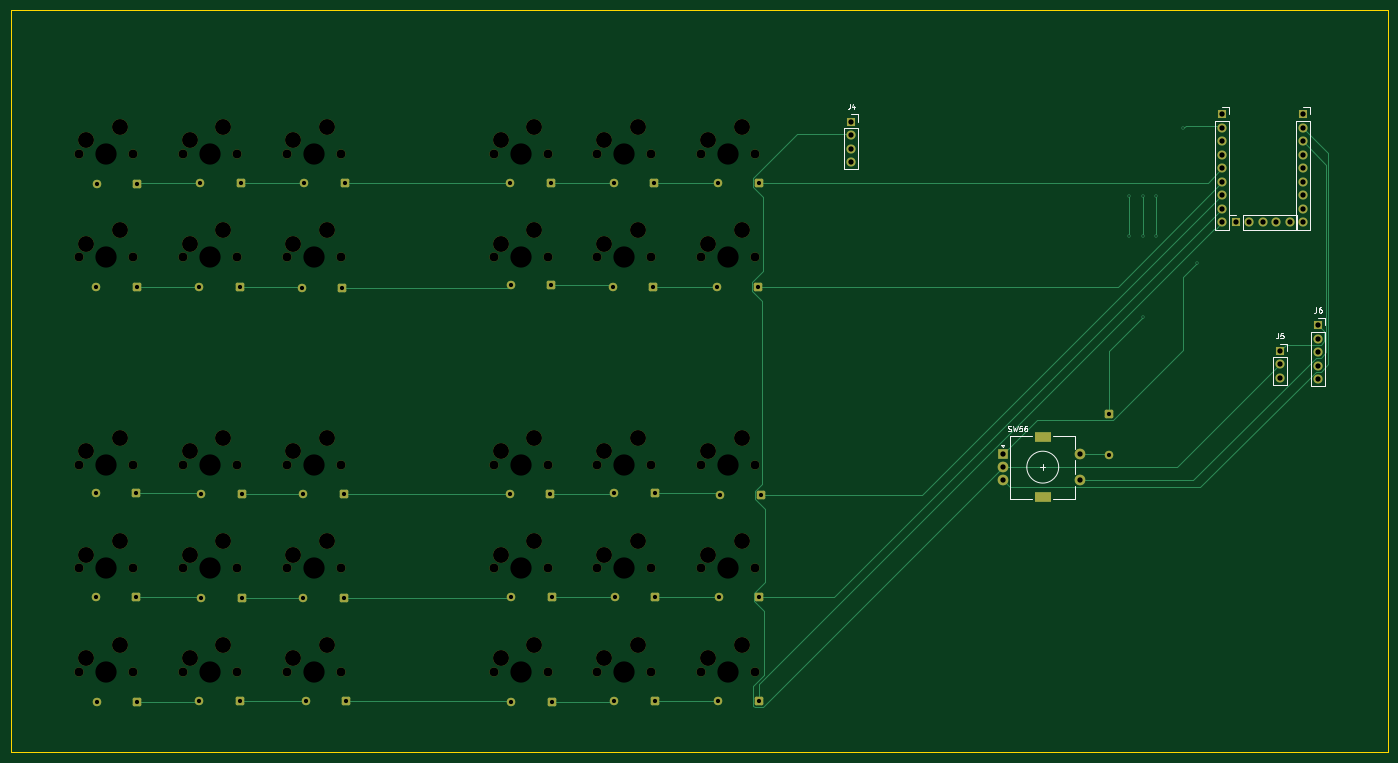
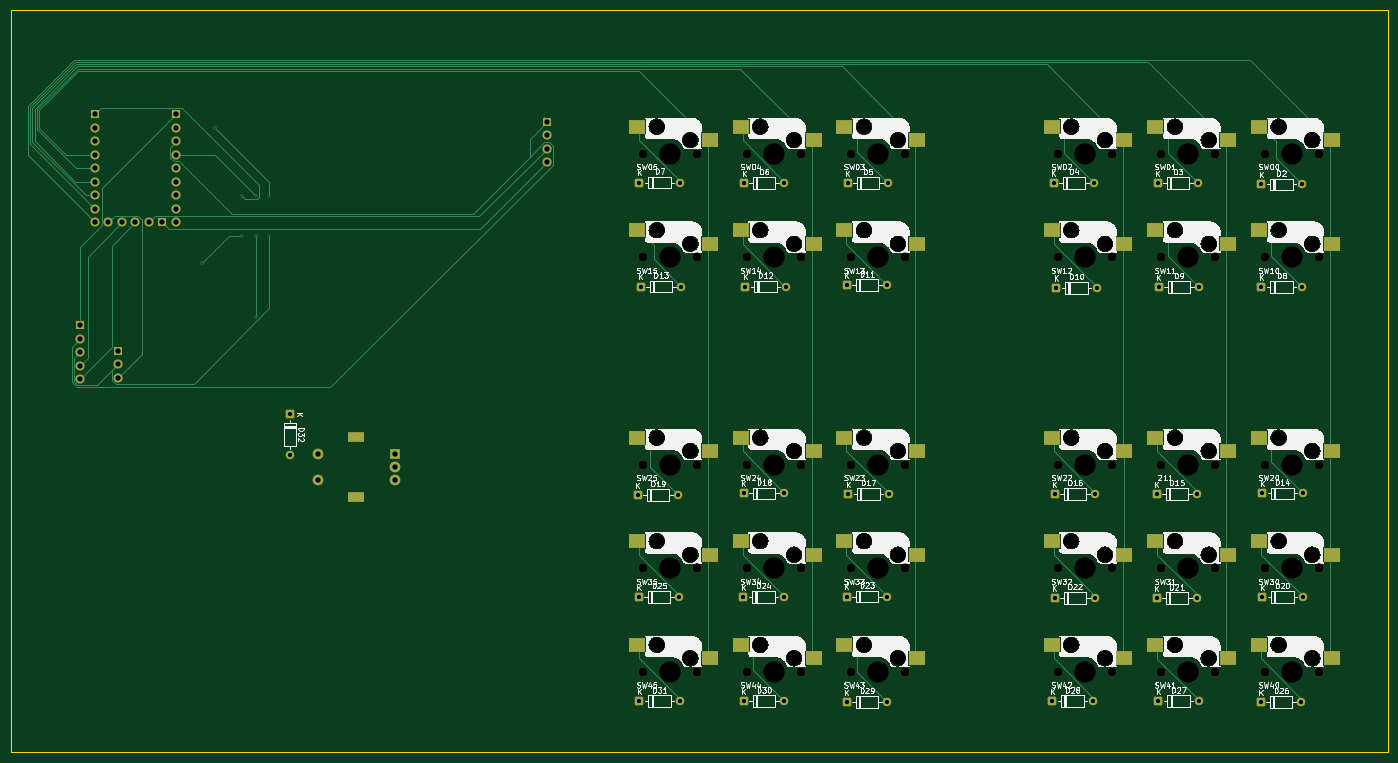
Circuit board: 11 layer files. Board 259.1 x 139.7 mm.
- bottom_copper: YmmKeyboardMX-B_Cu.gbr (25611 bytes)
- bottom_mask: YmmKeyboardMX-B_Mask.gbr (10712 bytes)
- paste: YmmKeyboardMX-B_Paste.gbr (2564 bytes)
- bottom_silk: YmmKeyboardMX-B_Silkscreen.gbr (450754 bytes)
- outline: YmmKeyboardMX-Edge_Cuts.gbr (610 bytes)
- top_copper: YmmKeyboardMX-F_Cu.gbr (15860 bytes)
- top_mask: YmmKeyboardMX-F_Mask.gbr (8883 bytes)
- paste: YmmKeyboardMX-F_Paste.gbr (456 bytes)
- top_silk: YmmKeyboardMX-F_Silkscreen.gbr (8967 bytes)
- drill: YmmKeyboardMX-NPTH.drl (2696 bytes)
- drill: YmmKeyboardMX-PTH.drl (2255 bytes)

=== bottom_copper: YmmKeyboardMX-B_Cu.gbr (25611 bytes, source omitted) ===
=== bottom_mask: YmmKeyboardMX-B_Mask.gbr (10712 bytes, source omitted) ===
=== paste: YmmKeyboardMX-B_Paste.gbr ===
%TF.GenerationSoftware,KiCad,Pcbnew,9.0.7*%
%TF.CreationDate,2026-01-24T03:10:21+09:00*%
%TF.ProjectId,YmmKeyboardMX,596d6d4b-6579-4626-9f61-72644d582e6b,rev?*%
%TF.SameCoordinates,Original*%
%TF.FileFunction,Paste,Bot*%
%TF.FilePolarity,Positive*%
%FSLAX46Y46*%
G04 Gerber Fmt 4.6, Leading zero omitted, Abs format (unit mm)*
G04 Created by KiCad (PCBNEW 9.0.7) date 2026-01-24 03:10:21*
%MOMM*%
%LPD*%
G01*
G04 APERTURE LIST*
%ADD10R,3.200000X2.780000*%
G04 APERTURE END LIST*
D10*
%TO.C,211*%
X65220000Y-103430000D03*
X51537000Y-105970000D03*
%TD*%
%TO.C,SW00*%
X45720000Y-44930000D03*
X32037000Y-47470000D03*
%TD*%
%TO.C,SW01*%
X65220000Y-44930000D03*
X51537000Y-47470000D03*
%TD*%
%TO.C,SW02*%
X84720000Y-44930000D03*
X71037000Y-47470000D03*
%TD*%
%TO.C,SW03*%
X123720000Y-44930000D03*
X110037000Y-47470000D03*
%TD*%
%TO.C,SW04*%
X143220000Y-44930000D03*
X129537000Y-47470000D03*
%TD*%
%TO.C,SW05*%
X162720000Y-44930000D03*
X149037000Y-47470000D03*
%TD*%
%TO.C,SW10*%
X45720000Y-64430000D03*
X32037000Y-66970000D03*
%TD*%
%TO.C,SW11*%
X65220000Y-64430000D03*
X51537000Y-66970000D03*
%TD*%
%TO.C,SW12*%
X84720000Y-64430000D03*
X71037000Y-66970000D03*
%TD*%
%TO.C,SW13*%
X123720000Y-64430000D03*
X110037000Y-66970000D03*
%TD*%
%TO.C,SW14*%
X143220000Y-64430000D03*
X129537000Y-66970000D03*
%TD*%
%TO.C,SW15*%
X162720000Y-64430000D03*
X149037000Y-66970000D03*
%TD*%
%TO.C,SW20*%
X45720000Y-103430000D03*
X32037000Y-105970000D03*
%TD*%
%TO.C,SW22*%
X84720000Y-103430000D03*
X71037000Y-105970000D03*
%TD*%
%TO.C,SW23*%
X123720000Y-103430000D03*
X110037000Y-105970000D03*
%TD*%
%TO.C,SW24*%
X143220000Y-103430000D03*
X129537000Y-105970000D03*
%TD*%
%TO.C,SW25*%
X162720000Y-103430000D03*
X149037000Y-105970000D03*
%TD*%
%TO.C,SW30*%
X45720000Y-122930000D03*
X32037000Y-125470000D03*
%TD*%
%TO.C,SW31*%
X65220000Y-122930000D03*
X51537000Y-125470000D03*
%TD*%
%TO.C,SW32*%
X84720000Y-122930000D03*
X71037000Y-125470000D03*
%TD*%
%TO.C,SW33*%
X123720000Y-122930000D03*
X110037000Y-125470000D03*
%TD*%
%TO.C,SW34*%
X143220000Y-122930000D03*
X129537000Y-125470000D03*
%TD*%
%TO.C,SW35*%
X162720000Y-122930000D03*
X149037000Y-125470000D03*
%TD*%
%TO.C,SW40*%
X45720000Y-142430000D03*
X32037000Y-144970000D03*
%TD*%
%TO.C,SW41*%
X65220000Y-142430000D03*
X51537000Y-144970000D03*
%TD*%
%TO.C,SW42*%
X84720000Y-142430000D03*
X71037000Y-144970000D03*
%TD*%
%TO.C,SW43*%
X123720000Y-142430000D03*
X110037000Y-144970000D03*
%TD*%
%TO.C,SW44*%
X143220000Y-142430000D03*
X129537000Y-144970000D03*
%TD*%
%TO.C,SW45*%
X162720000Y-142430000D03*
X149037000Y-144970000D03*
%TD*%
M02*

=== bottom_silk: YmmKeyboardMX-B_Silkscreen.gbr (450754 bytes, source omitted) ===
=== outline: YmmKeyboardMX-Edge_Cuts.gbr ===
%TF.GenerationSoftware,KiCad,Pcbnew,9.0.7*%
%TF.CreationDate,2026-01-24T03:10:21+09:00*%
%TF.ProjectId,YmmKeyboardMX,596d6d4b-6579-4626-9f61-72644d582e6b,rev?*%
%TF.SameCoordinates,Original*%
%TF.FileFunction,Profile,NP*%
%FSLAX46Y46*%
G04 Gerber Fmt 4.6, Leading zero omitted, Abs format (unit mm)*
G04 Created by KiCad (PCBNEW 9.0.7) date 2026-01-24 03:10:21*
%MOMM*%
%LPD*%
G01*
G04 APERTURE LIST*
%TA.AperFunction,Profile*%
%ADD10C,0.050000*%
%TD*%
G04 APERTURE END LIST*
D10*
X21515000Y-22970000D02*
X280595000Y-22970000D01*
X280595000Y-162670000D01*
X21515000Y-162670000D01*
X21515000Y-22970000D01*
M02*

=== top_copper: YmmKeyboardMX-F_Cu.gbr (15860 bytes, source omitted) ===
=== top_mask: YmmKeyboardMX-F_Mask.gbr (8883 bytes, source omitted) ===
=== paste: YmmKeyboardMX-F_Paste.gbr ===
%TF.GenerationSoftware,KiCad,Pcbnew,9.0.7*%
%TF.CreationDate,2026-01-24T03:10:21+09:00*%
%TF.ProjectId,YmmKeyboardMX,596d6d4b-6579-4626-9f61-72644d582e6b,rev?*%
%TF.SameCoordinates,Original*%
%TF.FileFunction,Paste,Top*%
%TF.FilePolarity,Positive*%
%FSLAX46Y46*%
G04 Gerber Fmt 4.6, Leading zero omitted, Abs format (unit mm)*
G04 Created by KiCad (PCBNEW 9.0.7) date 2026-01-24 03:10:21*
%MOMM*%
%LPD*%
G01*
G04 APERTURE LIST*
G04 APERTURE END LIST*
M02*

=== top_silk: YmmKeyboardMX-F_Silkscreen.gbr (8967 bytes, source omitted) ===
=== drill: YmmKeyboardMX-NPTH.drl ===
M48
; DRILL file {KiCad 9.0.7} date 2026-01-24T03:10:24+0900
; FORMAT={-:-/ absolute / metric / decimal}
; #@! TF.CreationDate,2026-01-24T03:10:24+09:00
; #@! TF.GenerationSoftware,Kicad,Pcbnew,9.0.7
; #@! TF.FileFunction,NonPlated,1,2,NPTH
FMAT,2
METRIC
; #@! TA.AperFunction,NonPlated,NPTH,ComponentDrill
T1C1.700
; #@! TA.AperFunction,NonPlated,NPTH,ComponentDrill
T2C3.000
; #@! TA.AperFunction,NonPlated,NPTH,ComponentDrill
T3C4.000
%
G90
G05
T1
X34.42Y-50.01
X34.42Y-69.51
X34.42Y-108.51
X34.42Y-128.01
X34.42Y-147.51
X44.58Y-50.01
X44.58Y-69.51
X44.58Y-108.51
X44.58Y-128.01
X44.58Y-147.51
X53.92Y-50.01
X53.92Y-69.51
X53.92Y-108.51
X53.92Y-128.01
X53.92Y-147.51
X64.08Y-50.01
X64.08Y-69.51
X64.08Y-108.51
X64.08Y-128.01
X64.08Y-147.51
X73.42Y-50.01
X73.42Y-69.51
X73.42Y-108.51
X73.42Y-128.01
X73.42Y-147.51
X83.58Y-50.01
X83.58Y-69.51
X83.58Y-108.51
X83.58Y-128.01
X83.58Y-147.51
X112.42Y-50.01
X112.42Y-69.51
X112.42Y-108.51
X112.42Y-128.01
X112.42Y-147.51
X122.58Y-50.01
X122.58Y-69.51
X122.58Y-108.51
X122.58Y-128.01
X122.58Y-147.51
X131.92Y-50.01
X131.92Y-69.51
X131.92Y-108.51
X131.92Y-128.01
X131.92Y-147.51
X142.08Y-50.01
X142.08Y-69.51
X142.08Y-108.51
X142.08Y-128.01
X142.08Y-147.51
X151.42Y-50.01
X151.42Y-69.51
X151.42Y-108.51
X151.42Y-128.01
X151.42Y-147.51
X161.58Y-50.01
X161.58Y-69.51
X161.58Y-108.51
X161.58Y-128.01
X161.58Y-147.51
T2
X35.69Y-47.47
X35.69Y-66.97
X35.69Y-105.97
X35.69Y-125.47
X35.69Y-144.97
X42.04Y-44.93
X42.04Y-64.43
X42.04Y-103.43
X42.04Y-122.93
X42.04Y-142.43
X55.19Y-47.47
X55.19Y-66.97
X55.19Y-105.97
X55.19Y-125.47
X55.19Y-144.97
X61.54Y-44.93
X61.54Y-64.43
X61.54Y-103.43
X61.54Y-122.93
X61.54Y-142.43
X74.69Y-47.47
X74.69Y-66.97
X74.69Y-105.97
X74.69Y-125.47
X74.69Y-144.97
X81.04Y-44.93
X81.04Y-64.43
X81.04Y-103.43
X81.04Y-122.93
X81.04Y-142.43
X113.69Y-47.47
X113.69Y-66.97
X113.69Y-105.97
X113.69Y-125.47
X113.69Y-144.97
X120.04Y-44.93
X120.04Y-64.43
X120.04Y-103.43
X120.04Y-122.93
X120.04Y-142.43
X133.19Y-47.47
X133.19Y-66.97
X133.19Y-105.97
X133.19Y-125.47
X133.19Y-144.97
X139.54Y-44.93
X139.54Y-64.43
X139.54Y-103.43
X139.54Y-122.93
X139.54Y-142.43
X152.69Y-47.47
X152.69Y-66.97
X152.69Y-105.97
X152.69Y-125.47
X152.69Y-144.97
X159.04Y-44.93
X159.04Y-64.43
X159.04Y-103.43
X159.04Y-122.93
X159.04Y-142.43
T3
X39.5Y-50.01
X39.5Y-69.51
X39.5Y-108.51
X39.5Y-128.01
X39.5Y-147.51
X59.0Y-50.01
X59.0Y-69.51
X59.0Y-108.51
X59.0Y-128.01
X59.0Y-147.51
X78.5Y-50.01
X78.5Y-69.51
X78.5Y-108.51
X78.5Y-128.01
X78.5Y-147.51
X117.5Y-50.01
X117.5Y-69.51
X117.5Y-108.51
X117.5Y-128.01
X117.5Y-147.51
X137.0Y-50.01
X137.0Y-69.51
X137.0Y-108.51
X137.0Y-128.01
X137.0Y-147.51
X156.5Y-50.01
X156.5Y-69.51
X156.5Y-108.51
X156.5Y-128.01
X156.5Y-147.51
M30

=== drill: YmmKeyboardMX-PTH.drl ===
M48
; DRILL file {KiCad 9.0.7} date 2026-01-24T03:10:24+0900
; FORMAT={-:-/ absolute / metric / decimal}
; #@! TF.CreationDate,2026-01-24T03:10:24+09:00
; #@! TF.GenerationSoftware,Kicad,Pcbnew,9.0.7
; #@! TF.FileFunction,Plated,1,2,PTH
FMAT,2
METRIC
; #@! TA.AperFunction,Plated,PTH,ViaDrill
T1C0.300
; #@! TA.AperFunction,Plated,PTH,ComponentDrill
T2C0.800
; #@! TA.AperFunction,Plated,PTH,ComponentDrill
T3C1.000
; #@! TA.AperFunction,Plated,PTH,ComponentDrill
T4C1.500
%
G90
G05
T1
X231.96Y-57.95
X231.96Y-65.57
X234.5Y-57.95
X234.5Y-65.57
X234.5Y-80.81
X237.04Y-57.95
X237.04Y-65.57
X242.12Y-45.25
X244.66Y-70.65
T2
X37.53Y-113.96
X37.53Y-133.46
X37.64Y-75.1
X37.71Y-55.82
X37.75Y-153.19
X45.15Y-113.96
X45.15Y-133.46
X45.26Y-75.1
X45.33Y-55.82
X45.37Y-153.19
X56.99Y-75.17
X57.03Y-153.08
X57.14Y-55.6
X57.37Y-114.07
X57.37Y-133.69
X64.61Y-75.17
X64.65Y-153.08
X64.76Y-55.6
X64.99Y-114.07
X64.99Y-133.69
X76.27Y-75.25
X76.54Y-114.07
X76.54Y-133.58
X76.72Y-55.52
X76.99Y-153.08
X83.89Y-75.25
X84.16Y-114.07
X84.16Y-133.58
X84.34Y-55.52
X84.61Y-153.08
X115.43Y-114.07
X115.5Y-55.6
X115.65Y-74.8
X115.66Y-133.35
X115.66Y-153.19
X123.05Y-114.07
X123.12Y-55.6
X123.27Y-74.8
X123.28Y-133.35
X123.28Y-153.19
X134.78Y-75.02
X135.01Y-55.6
X135.05Y-113.96
X135.05Y-153.08
X135.16Y-133.46
X142.4Y-75.02
X142.63Y-55.6
X142.67Y-113.96
X142.67Y-153.08
X142.78Y-133.46
X154.44Y-75.02
X154.66Y-55.45
X154.66Y-153.08
X154.78Y-133.46
X155.0Y-114.3
X162.06Y-75.02
X162.28Y-55.45
X162.28Y-153.08
X162.4Y-133.46
X162.62Y-114.3
X228.12Y-99.03
X228.12Y-106.65
T3
X179.7Y-43.98
X179.7Y-46.52
X179.7Y-49.06
X179.7Y-51.6
X208.2Y-106.504
X208.2Y-109.004
X208.2Y-111.504
X222.7Y-106.504
X222.7Y-111.504
X249.45Y-42.65
X249.45Y-45.19
X249.45Y-47.73
X249.45Y-50.27
X249.45Y-52.81
X249.45Y-55.35
X249.45Y-57.89
X249.45Y-60.43
X249.45Y-62.97
X252.04Y-62.97
X254.58Y-62.97
X257.12Y-62.97
X259.66Y-62.97
X260.335Y-87.085
X260.335Y-89.625
X260.335Y-92.165
X262.2Y-62.97
X264.69Y-42.65
X264.69Y-45.19
X264.69Y-47.73
X264.69Y-50.27
X264.69Y-52.81
X264.69Y-55.35
X264.69Y-57.89
X264.69Y-60.43
X264.69Y-62.97
X267.5Y-82.26
X267.5Y-84.8
X267.5Y-87.34
X267.5Y-89.88
X267.5Y-92.42
T4
G00X215.05Y-103.404
M15
G01X216.35Y-103.404
M16
G05
G00X215.05Y-114.604
M15
G01X216.35Y-114.604
M16
G05
M30

